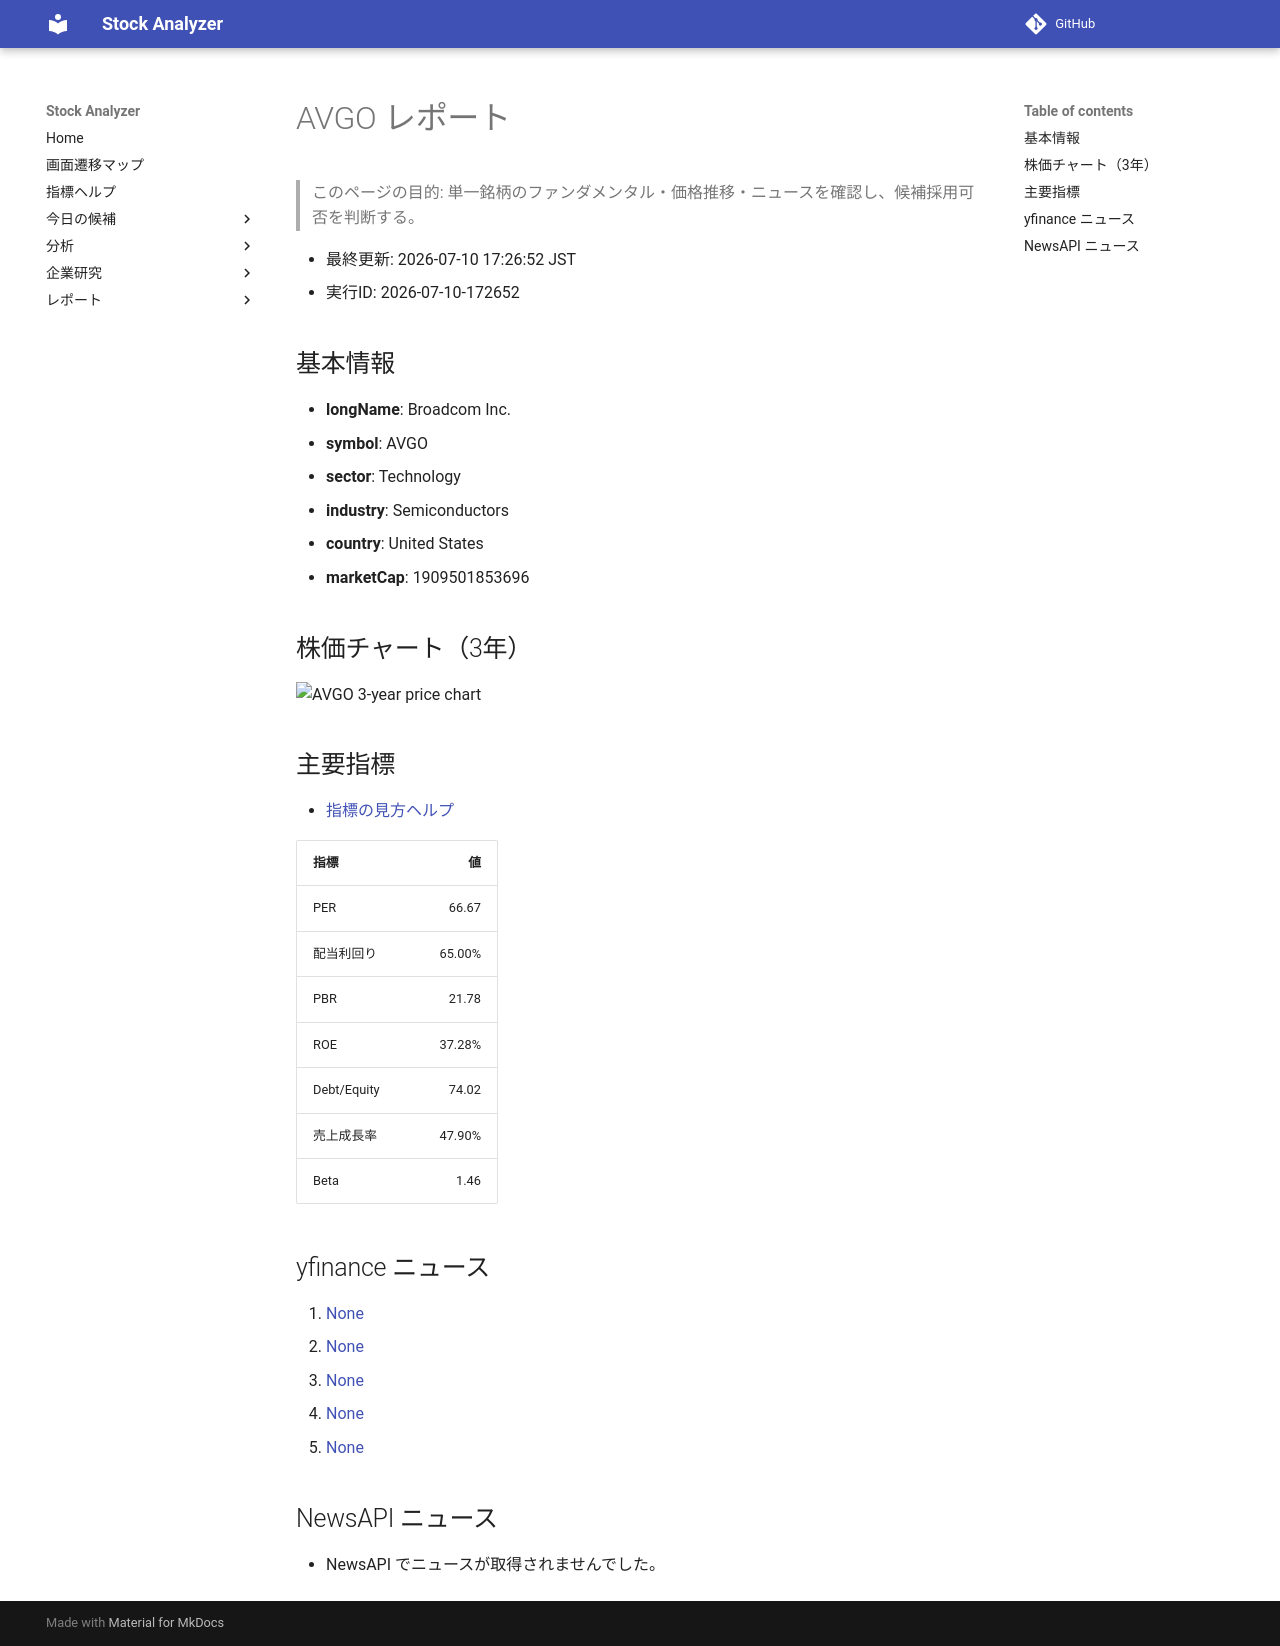

repository: Yumi-note/Making-APP · page: reports/2026-07-10/172652/AVGO/index.html · generator: mkdocs

# AVGO レポート

> このページの目的: 単一銘柄のファンダメンタル・価格推移・ニュースを確認し、候補採用可否を判断する。

- 最終更新: 2026-07-10 17:26:52 JST
- 実行ID: 2026-07-10-172652

## 基本情報

- **longName**: Broadcom Inc.
- **symbol**: AVGO
- **sector**: Technology
- **industry**: Semiconductors
- **country**: United States
- **marketCap**: 1909501853696

## 株価チャート（3年）

![AVGO 3-year price chart](AVGO_3y.png)

## 主要指標

- [指標の見方ヘルプ](../../../../indicators.md)

| 指標 | 値 |
|---|---:|
| PER | 66.67 |
| 配当利回り | 65.00% |
| PBR | 21.78 |
| ROE | 37.28% |
| Debt/Equity | 74.02 |
| 売上成長率 | 47.90% |
| Beta | 1.46 |

## yfinance ニュース

1. [None](None)
2. [None](None)
3. [None](None)
4. [None](None)
5. [None](None)

## NewsAPI ニュース

- NewsAPI でニュースが取得されませんでした。
